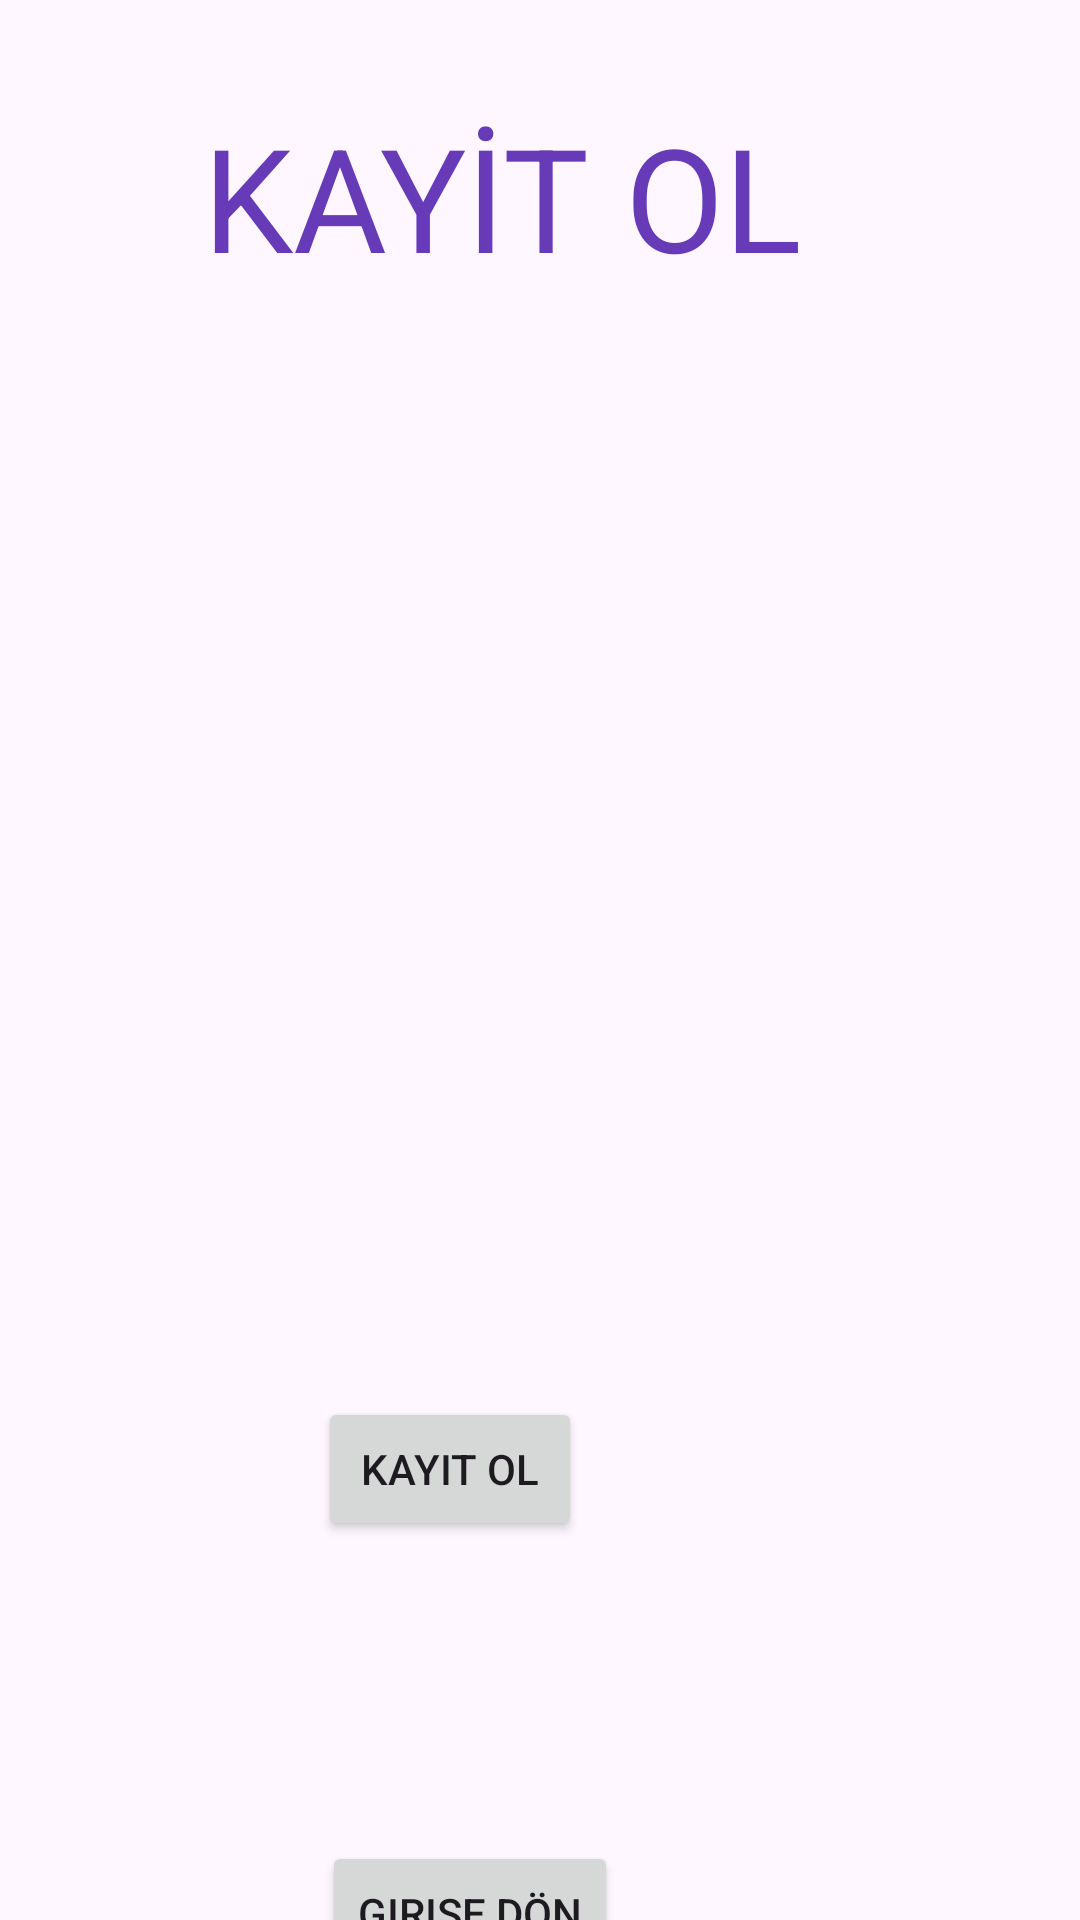

Write the Android layout XML for this screen, with the resource values it uses.
<!-- AndroidManifest.xml: application theme Theme.Yazlabproje -->
<!-- res/layout/activity_kayit.xml -->
<?xml version="1.0" encoding="utf-8"?>
<androidx.constraintlayout.widget.ConstraintLayout xmlns:android="http://schemas.android.com/apk/res/android"
    xmlns:app="http://schemas.android.com/apk/res-auto"
    xmlns:tools="http://schemas.android.com/tools"
    android:id="@+id/main"
    android:layout_width="match_parent"
    android:layout_height="match_parent"
    tools:context=".KayitActivity">

    <EditText
        android:id="@+id/kayitkullaniciad"
        android:layout_width="wrap_content"
        android:layout_height="wrap_content"
        android:layout_marginStart="74dp"
        android:layout_marginTop="82dp"
        android:layout_marginEnd="101dp"
        android:layout_marginBottom="54dp"
        android:background="@drawable/edittext"
        android:drawableLeft="@drawable/kullanici"
        android:ems="10"
        android:inputType="text"
        android:padding="10dp"
        android:text=""
        android:textColor="@color/black"
        android:textColorHint="@color/black"
        android:textSize="20sp"
        app:layout_constraintBottom_toTopOf="@+id/kayitsifre"
        app:layout_constraintEnd_toEndOf="parent"
        app:layout_constraintStart_toStartOf="parent"
        app:layout_constraintTop_toBottomOf="@+id/textView2" />

    <EditText
        android:id="@+id/kayitsifre"
        android:layout_width="wrap_content"
        android:layout_height="wrap_content"
        android:layout_marginStart="74dp"
        android:layout_marginTop="13dp"

        android:layout_marginEnd="101dp"
        android:layout_marginBottom="28dp"
        android:background="@drawable/edittext"
        android:drawableLeft="@drawable/kullanici"
        android:ems="10"
        android:inputType="textPassword"
        android:padding="10dp"
        android:text=""
        android:textColor="@color/black"
        android:textColorHint="@color/black"
        android:textSize="20sp"
        app:layout_constraintBottom_toTopOf="@+id/kbuttonkayit"
        app:layout_constraintEnd_toEndOf="parent"
        app:layout_constraintStart_toStartOf="parent"
        app:layout_constraintTop_toBottomOf="@+id/kayitkullaniciad" />

    <Button
        android:id="@+id/kbuttonkayit"

        android:layout_width="wrap_content"
        android:layout_height="wrap_content"
        android:layout_marginStart="125dp"
        android:layout_marginTop="37dp"
        android:layout_marginEnd="185dp"
        android:layout_marginBottom="70dp"
        android:text="Kayit OL"
        app:layout_constraintBottom_toTopOf="@+id/kbuttongiris"
        app:layout_constraintEnd_toEndOf="parent"
        app:layout_constraintStart_toStartOf="parent"
        app:layout_constraintTop_toBottomOf="@+id/kayitsifre" />

    <Button
        android:id="@+id/kbuttongiris"
        android:layout_width="wrap_content"
        android:layout_height="wrap_content"
        android:layout_marginStart="125dp"
        android:layout_marginTop="30dp"
        android:layout_marginEnd="172dp"
        android:layout_marginBottom="67dp"
        android:text="Girise Dön"
        app:layout_constraintBottom_toBottomOf="parent"
        app:layout_constraintEnd_toEndOf="parent"
        app:layout_constraintStart_toStartOf="parent"
        app:layout_constraintTop_toBottomOf="@+id/kbuttonkayit" />

    <TextView
        android:id="@+id/textView2"
        android:layout_width="wrap_content"
        android:layout_height="wrap_content"
        android:layout_marginStart="93dp"
        android:layout_marginTop="122dp"
        android:layout_marginEnd="118dp"
        android:layout_marginBottom="60dp"
        android:text="KAYİT OL"
        android:textColor="#673AB7"
        android:textColorHint="#673AB7"
        android:textSize="48sp"
        app:layout_constraintBottom_toTopOf="@+id/kayitkullaniciad"
        app:layout_constraintEnd_toEndOf="parent"
        app:layout_constraintStart_toStartOf="parent"
        app:layout_constraintTop_toTopOf="parent" />
</androidx.constraintlayout.widget.ConstraintLayout>
<!-- resources referenced by this layout -->
<resources>
  <style name="Theme.Yazlabproje" parent="Base.Theme.Yazlabproje" />
  <style name="Base.Theme.Yazlabproje" parent="Theme.Material3.DayNight.NoActionBar">
          
          
      </style>
  <!-- not gathered from this repository: default colours our renderer supplied (Android Studio template values) -->
  <color name="black">#FF000000</color>
</resources>
